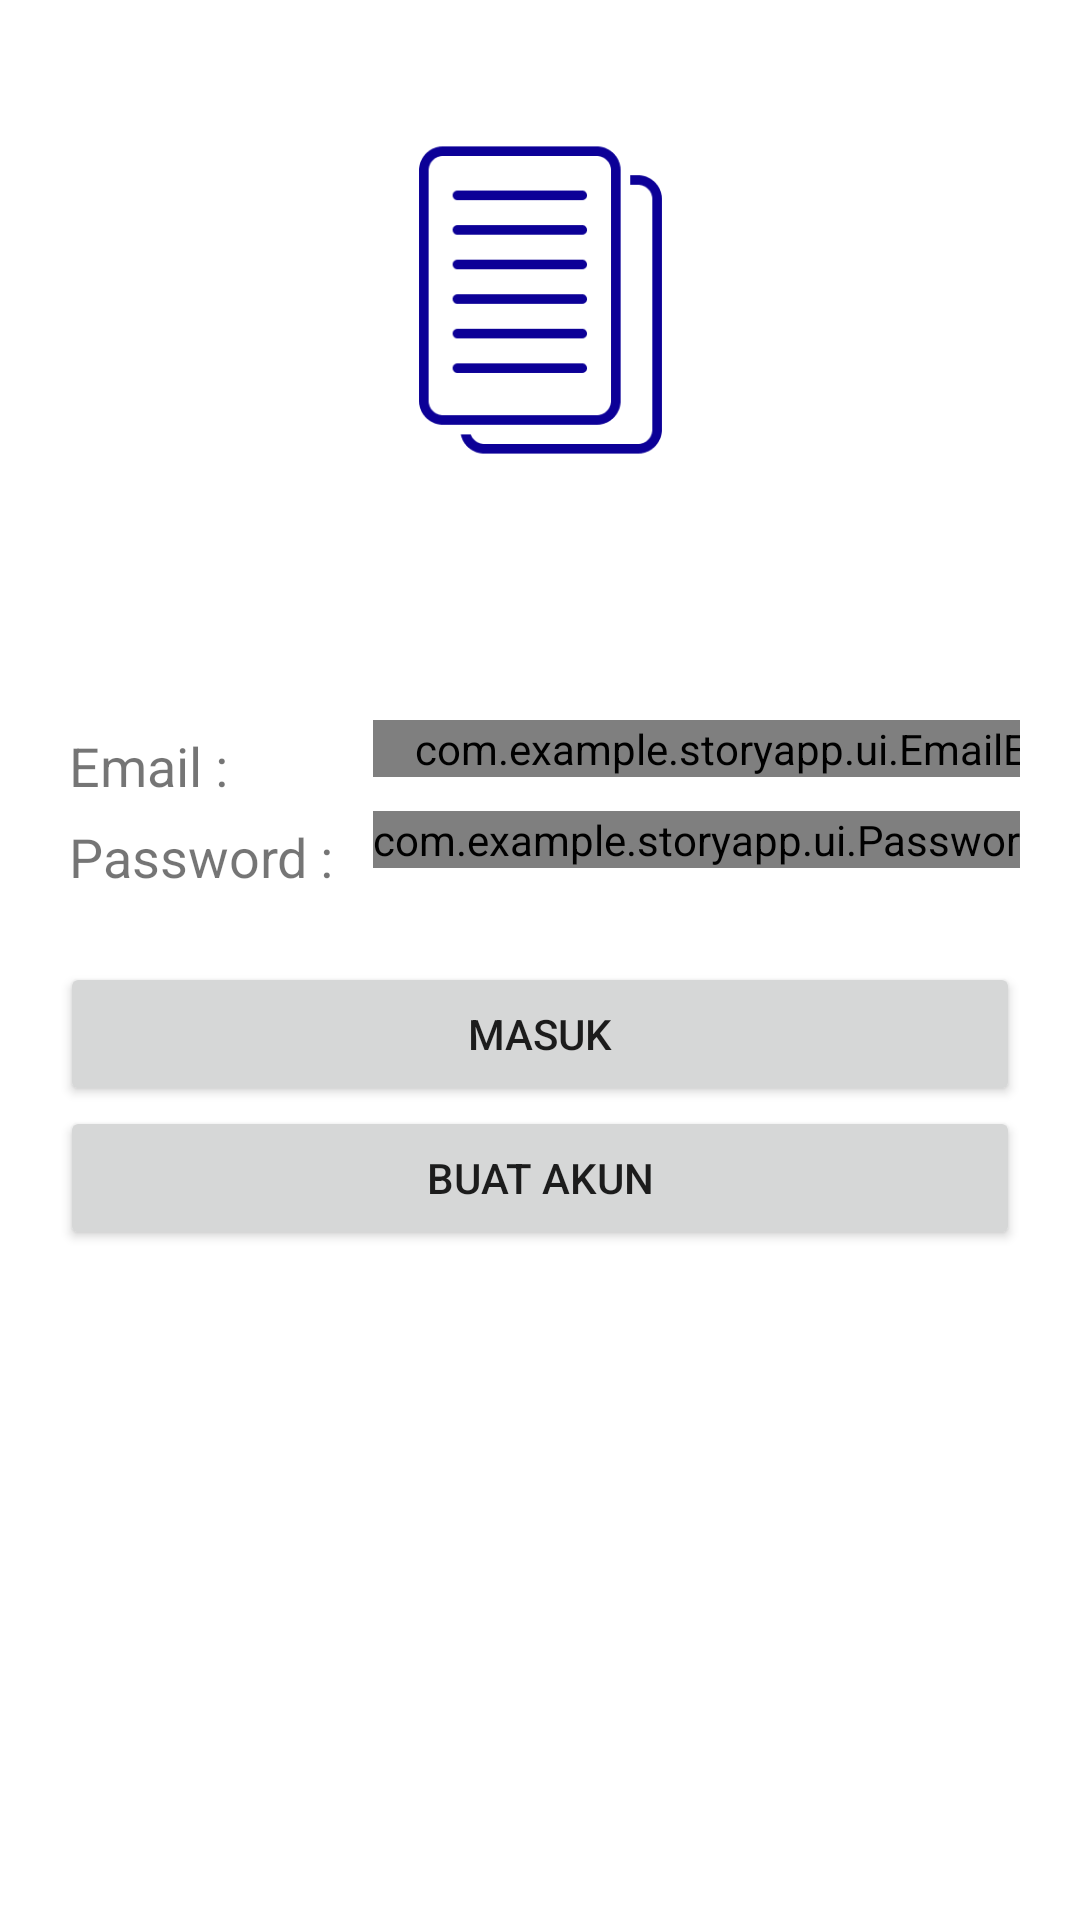

Reconstruct the res/layout file that produces this screen, plus the resources it refers to.
<!-- AndroidManifest.xml: application theme Theme.StoryApp -->
<!-- res/layout/activity_login.xml -->
<?xml version="1.0" encoding="utf-8"?>
<LinearLayout xmlns:android="http://schemas.android.com/apk/res/android"
    xmlns:tools="http://schemas.android.com/tools"
    android:layout_width="match_parent"
    android:layout_height="match_parent"
    android:orientation="vertical"
    android:padding="20dp">

    <ImageView
        android:id="@+id/logo"
        android:layout_width="match_parent"
        android:layout_height="160dp"
        android:src="@drawable/logo"
        android:contentDescription="@string/deskripsi_logo_launcher"/>

    <TableLayout
        android:layout_width="wrap_content"
        android:layout_height="wrap_content"
        android:layout_marginTop="60dp"
        android:layout_marginBottom="20dp"
        android:stretchColumns="1">
        <TableRow>
            <TextView
                style="@style/text.information"
                android:text="@string/email"
                android:layout_marginEnd="10dp"/>

            <com.example.storyapp.ui.EmailEditText
                android:id="@+id/edt_email"/>
        </TableRow>
        <TableRow>
            <TextView
                style="@style/text.information"
                android:text="@string/password"
                android:layout_marginEnd="10dp"/>
            <com.example.storyapp.ui.PasswordEditText
                android:id="@+id/edt_password" />
        </TableRow>
    </TableLayout>

    <Button
        android:id="@+id/btn_login"
        android:layout_width="match_parent"
        android:layout_height="wrap_content"
        android:text="@string/masuk"/>

    <Button
        android:id="@+id/btn_register"
        android:layout_width="match_parent"
        android:layout_height="wrap_content"
        android:text="@string/buat_akun"/>

    <ProgressBar
        android:id="@+id/progressBar"
        style="?android:attr/progressBarStyle"
        android:layout_width="wrap_content"
        android:layout_height="wrap_content"
        android:visibility="gone"
        tools:visibility="visible"
        android:layout_gravity="center"
        android:layout_marginTop="20dp"/>

</LinearLayout>
<!-- resources referenced by this layout -->
<resources>
  <!-- drawable logo: png bitmap (drawable, 5447 bytes) -->
  <string name="buat_akun">Buat Akun</string>
  <string name="deskripsi_logo_launcher">Logo launcher aplikasi</string>
  <string name="email">Email :</string>
  <string name="masuk">Masuk</string>
  <string name="password">Password :</string>
  <style name="text.information">
          <item name="android:padding">3dp</item>
          <item name="color">@color/black</item>
          <item name="android:textSize">18sp</item>
      </style>
  <style name="Theme.StoryApp" parent="Theme.MaterialComponents.DayNight.DarkActionBar">
          
          <item name="colorPrimary">@color/purple_500</item>
          <item name="colorPrimaryVariant">@color/purple_700</item>
          <item name="colorOnPrimary">@color/white</item>
          
          <item name="colorSecondary">@color/teal_200</item>
          <item name="colorSecondaryVariant">@color/teal_700</item>
          <item name="colorOnSecondary">@color/black</item>
          
          <item name="android:statusBarColor" tools:targetApi="l">?attr/colorPrimaryVariant</item>
          
      </style>
  <!-- not gathered from this repository: default colours our renderer supplied (Android Studio template values) -->
  <color name="purple_500">#FF6200EE</color>
  <color name="purple_700">#FF3700B3</color>
  <color name="teal_200">#FF03DAC5</color>
  <color name="teal_700">#FF018786</color>
  <color name="black">#FF000000</color>
  <color name="white">#FFFFFFFF</color>
</resources>
